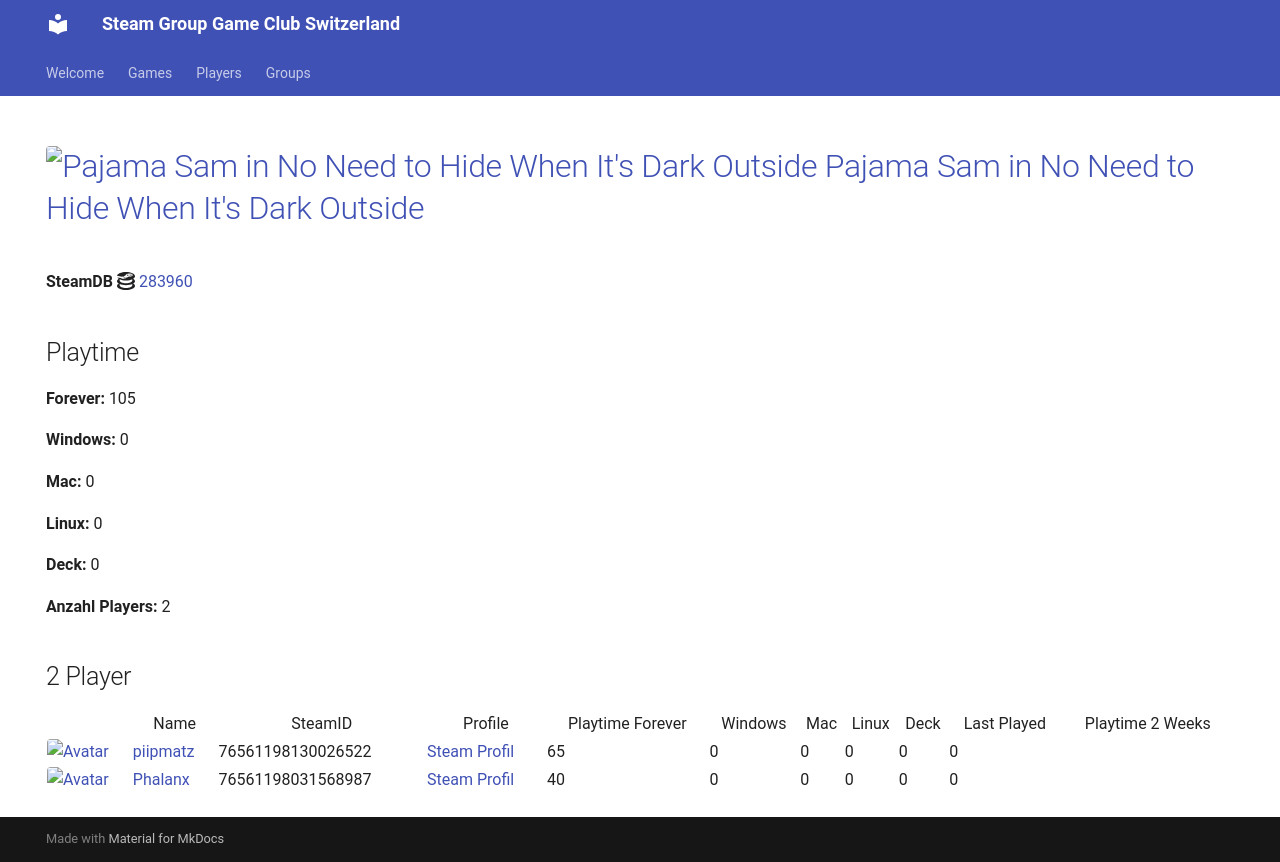

repository: Game-Club-Switzerland/steam.gameclub.ch · page: game/283960/index.html · generator: mkdocs

---
hide:
  - navigation
  - toc
---
# <a href="https://store.steampowered.com/app/283960"><img src="https://media.steampowered.com/steamcommunity/public/images/apps/283960/f95a3ae64106991a96e934d7205f3e1bb4beb80e.jpg" alt="Pajama Sam in No Need to Hide When It's Dark Outside" style="width:32px;height:32px;border-radius:4px;" /> Pajama Sam in No Need to Hide When It's Dark Outside</a>

**SteamDB :simple-steamdb:** <a href="https://steamdb.info/app/283960">283960</a>

## Playtime

**Forever:** 105

**Windows:** 0

**Mac:** 0

**Linux:** 0

**Deck:** 0

**Anzahl Players:** 2
## 2 Player

<table id="charts-table" class="display" style="width:100%">
            <thead>
                <tr>
                    <th></th>
                    <th>Name</th>
                    <th>SteamID</th>
                    <th>Profile</th>
                    <th>Playtime Forever</th>
                    <th>Windows</th>
                    <th>Mac</th>
                    <th>Linux</th>
                    <th>Deck</th>
                    <th>Last Played</th>
                    <th>Playtime 2 Weeks</th>
                </tr>
            </thead>
            <tbody>
        <tr>
<td><a href="/player/76561198130026522" target="_blank" title="piipmatz"><img src="https://avatars.steamstatic.com/d80dda23bd7aac56321ff3e591ac4ad9cdee53e6_full.jpg" alt="Avatar" style="width:48px;height:48px;border-radius:4px;"></a></td><td><a href="/player/76561198130026522" target="_blank" title="piipmatz">piipmatz</a></td><td>76561198130026522</td><td><a href="https://steamcommunity.com/id/piipmatz_ch/" target="_blank">Steam Profil</a></td><td>65</td><td>0</td><td>0</td><td>0</td><td>0</td><td>0</td><td></td></tr>
<tr>
<td><a href="/player/76561198031568987" target="_blank" title="Phalanx"><img src="https://avatars.steamstatic.com/c1386d46ab8023a869a0dad9c7c10f126814af98_full.jpg" alt="Avatar" style="width:48px;height:48px;border-radius:4px;"></a></td><td><a href="/player/76561198031568987" target="_blank" title="Phalanx">Phalanx</a></td><td>76561198031568987</td><td><a href="https://steamcommunity.com/id/Stereoclip/" target="_blank">Steam Profil</a></td><td>40</td><td>0</td><td>0</td><td>0</td><td>0</td><td>0</td><td></td></tr>
</tbody>
</table>
